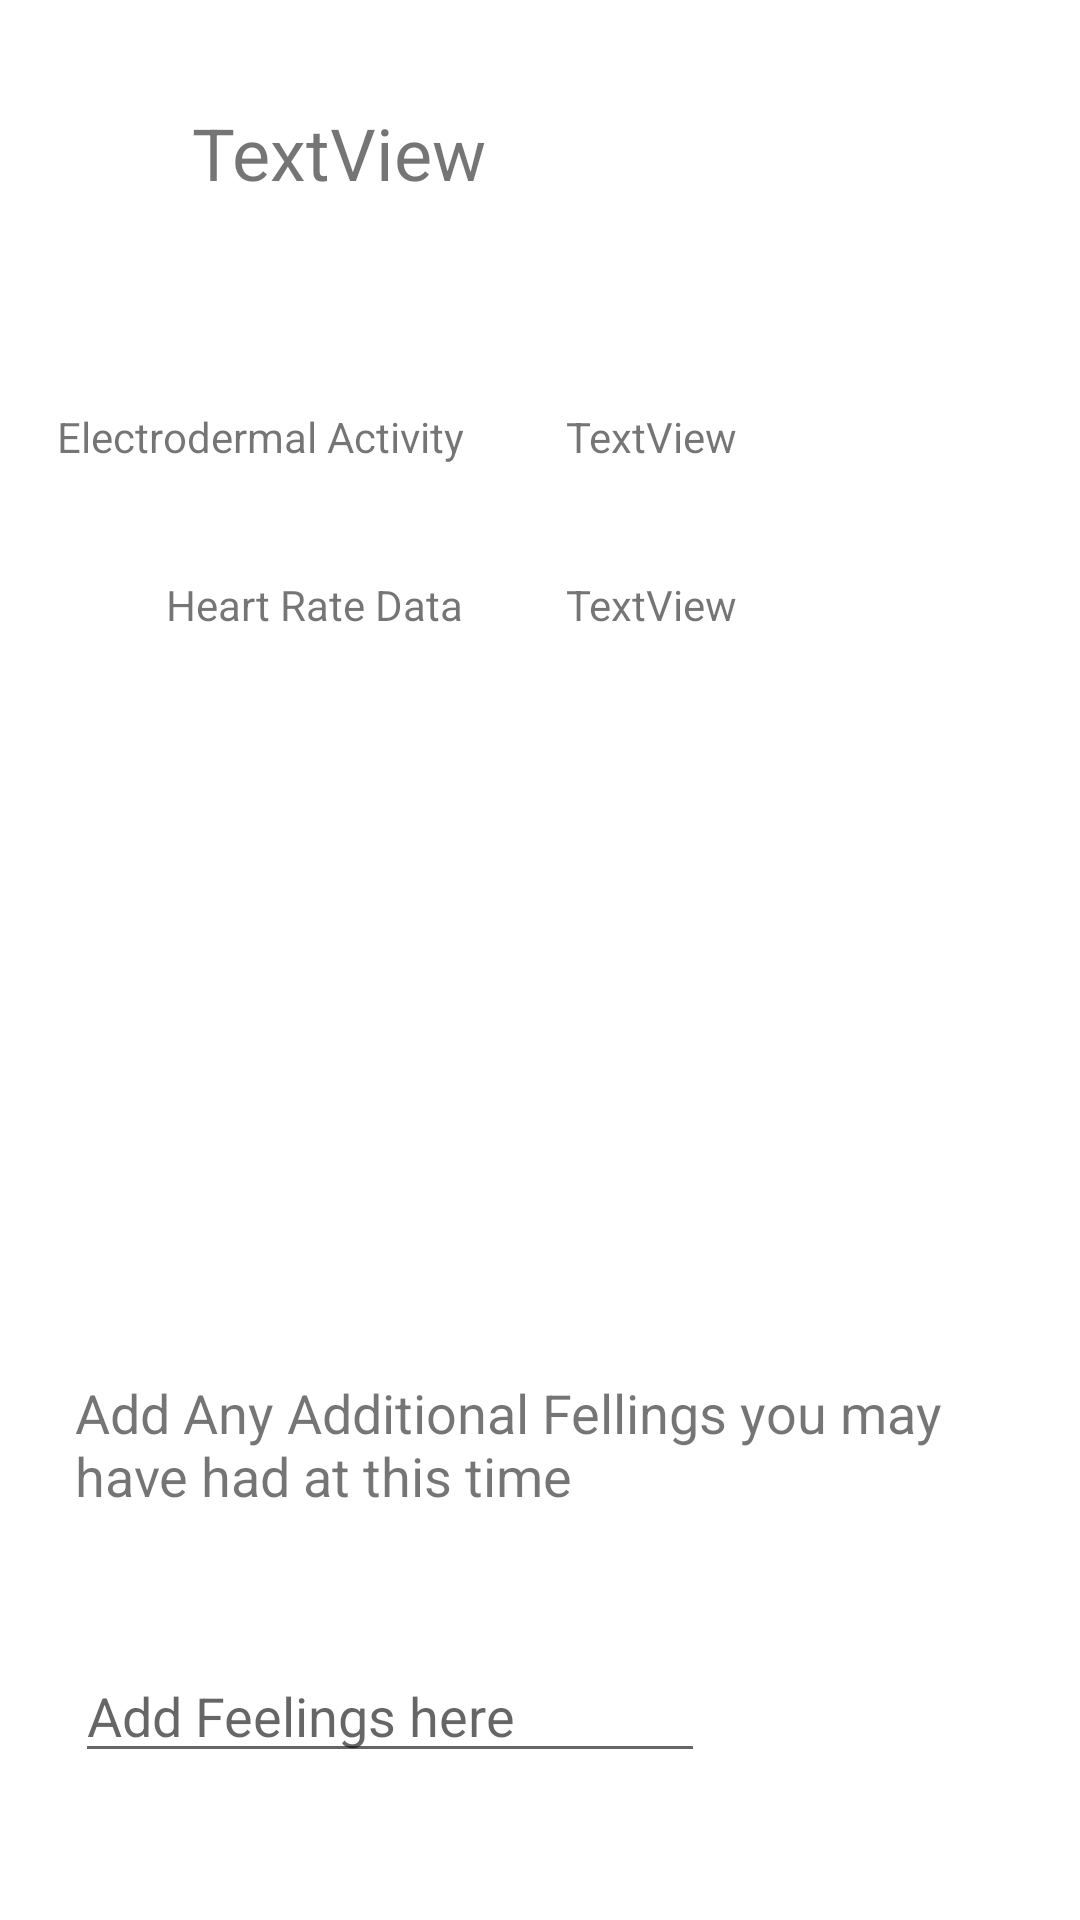

The Android layout XML behind this screen, and the referenced resources:
<!-- AndroidManifest.xml: application theme Theme.SmartHelathApp -->
<!-- res/layout/activity_app_usage_details.xml -->
<?xml version="1.0" encoding="utf-8"?>
<androidx.constraintlayout.widget.ConstraintLayout xmlns:android="http://schemas.android.com/apk/res/android"
    xmlns:app="http://schemas.android.com/apk/res-auto"
    xmlns:tools="http://schemas.android.com/tools"
    android:layout_width="match_parent"
    android:layout_height="match_parent"
    tools:context=".AppUsageDetails">

    <TextView
        android:id="@+id/tvAppName"
        android:layout_width="wrap_content"
        android:layout_height="wrap_content"
        android:layout_marginStart="16dp"
        android:layout_marginLeft="16dp"
        android:layout_marginTop="78dp"
        android:layout_marginBottom="80dp"
        android:text="TextView"
        android:textSize="36sp"
        app:layout_constraintBottom_toBottomOf="@+id/ivAppImage"
        app:layout_constraintStart_toStartOf="parent"
        app:layout_constraintTop_toTopOf="parent" />

    <TextView
        android:id="@+id/tvTime"
        android:layout_width="wrap_content"
        android:layout_height="wrap_content"
        android:layout_marginTop="21dp"
        android:text="TextView"
        android:textSize="24sp"
        app:layout_constraintEnd_toEndOf="@+id/tvAppName"
        app:layout_constraintTop_toBottomOf="@+id/tvAppName" />

    <ImageView
        android:id="@+id/ivAppImage"
        android:layout_width="wrap_content"
        android:layout_height="wrap_content"
        android:layout_marginTop="78dp"
        android:layout_marginEnd="35dp"
        android:layout_marginRight="35dp"
        app:layout_constraintEnd_toEndOf="parent"
        app:layout_constraintTop_toTopOf="parent"
        tools:srcCompat="@tools:sample/avatars"
        android:contentDescription="TODO" />

    <EditText
        android:id="@+id/etAdditionalThoughts"
        android:layout_width="wrap_content"
        android:layout_height="wrap_content"
        android:layout_marginStart="25dp"
        android:layout_marginLeft="25dp"
        android:layout_marginBottom="49dp"
        android:ems="10"
        android:hint="Add Feelings here"
        android:inputType="textPersonName"
        app:layout_constraintBottom_toBottomOf="parent"
        app:layout_constraintStart_toStartOf="parent" />

    <TextView
        android:id="@+id/tvHRDisplay"
        android:layout_width="wrap_content"
        android:layout_height="wrap_content"
        android:layout_marginTop="37dp"
        android:text="TextView"
        app:layout_constraintStart_toStartOf="@+id/tvEDAdisplay"
        app:layout_constraintTop_toBottomOf="@+id/tvEDAdisplay" />

    <TextView
        android:id="@+id/textView7"
        android:layout_width="wrap_content"
        android:layout_height="wrap_content"
        android:text="@string/heart_rate_data"
        app:layout_constraintBaseline_toBaselineOf="@+id/tvHRDisplay"
        app:layout_constraintEnd_toEndOf="@+id/textView6" />

    <TextView
        android:id="@+id/textView6"
        android:layout_width="wrap_content"
        android:layout_height="wrap_content"
        android:layout_marginStart="19dp"
        android:layout_marginLeft="19dp"
        android:text="@string/eda"
        app:layout_constraintBaseline_toBaselineOf="@+id/tvEDAdisplay"
        app:layout_constraintStart_toStartOf="parent" />

    <TextView
        android:id="@+id/tvEDAdisplay"
        android:layout_width="wrap_content"
        android:layout_height="wrap_content"
        android:layout_marginStart="34dp"
        android:layout_marginLeft="34dp"
        android:layout_marginTop="58dp"
        android:text="TextView"
        app:layout_constraintStart_toEndOf="@+id/textView6"
        app:layout_constraintTop_toBottomOf="@+id/ivAppImage" />

    <TextView
        android:id="@+id/tvAdditionalThoughts"
        android:layout_width="0dp"
        android:layout_height="50dp"
        android:layout_marginStart="25dp"
        android:layout_marginLeft="25dp"
        android:layout_marginEnd="25dp"
        android:layout_marginRight="25dp"
        android:layout_marginBottom="41dp"
        android:text="Add Any Additional Fellings you may have had at this time"
        android:textSize="18sp"
        app:layout_constraintBottom_toTopOf="@+id/etAdditionalThoughts"
        app:layout_constraintEnd_toEndOf="parent"
        app:layout_constraintStart_toStartOf="parent" />

    <ImageView
        android:id="@+id/ivMoodColour"
        android:layout_width="82dp"
        android:layout_height="92dp"
        android:layout_marginStart="19dp"
        android:layout_marginLeft="19dp"
        android:layout_marginTop="58dp"
        android:layout_marginBottom="57dp"
        app:layout_constraintBottom_toTopOf="@+id/tvAdditionalThoughts"
        app:layout_constraintStart_toStartOf="parent"
        app:layout_constraintTop_toBottomOf="@+id/textView7"
        app:srcCompat="@drawable/green" />

    <TextView
        android:id="@+id/tvMoodDescription"
        android:layout_width="0dp"
        android:layout_height="96dp"
        android:layout_marginStart="34dp"
        android:layout_marginLeft="34dp"
        android:layout_marginTop="190dp"
        android:layout_marginEnd="37dp"
        android:layout_marginRight="37dp"
        android:layout_marginBottom="190dp"
        app:layout_constraintBottom_toBottomOf="@+id/etAdditionalThoughts"
        app:layout_constraintEnd_toEndOf="parent"
        app:layout_constraintStart_toEndOf="@+id/textView7"
        app:layout_constraintTop_toBottomOf="@+id/ivAppImage" />
</androidx.constraintlayout.widget.ConstraintLayout>
<!-- resources referenced by this layout -->
<resources>
  <string name="eda">Electrodermal Activity</string>
  <string name="heart_rate_data">Heart Rate Data</string>
  <style name="Theme.SmartHelathApp" parent="Theme.MaterialComponents.DayNight.DarkActionBar">
          
          <item name="colorPrimary">@color/purple_500</item>
          <item name="colorPrimaryVariant">@color/purple_700</item>
          <item name="colorOnPrimary">@color/white</item>
          
          <item name="colorSecondary">@color/teal_200</item>
          <item name="colorSecondaryVariant">@color/teal_700</item>
          <item name="colorOnSecondary">@color/black</item>
          
          <item name="android:statusBarColor" tools:targetApi="l">?attr/colorPrimaryVariant</item>
          
      </style>
  <!-- not gathered from this repository: default colours our renderer supplied (Android Studio template values) -->
  <color name="purple_500">#FF6200EE</color>
  <color name="purple_700">#FF3700B3</color>
  <color name="teal_200">#FF03DAC5</color>
  <color name="teal_700">#FF018786</color>
  <color name="black">#FF000000</color>
  <color name="white">#FFFFFFFF</color>
</resources>
